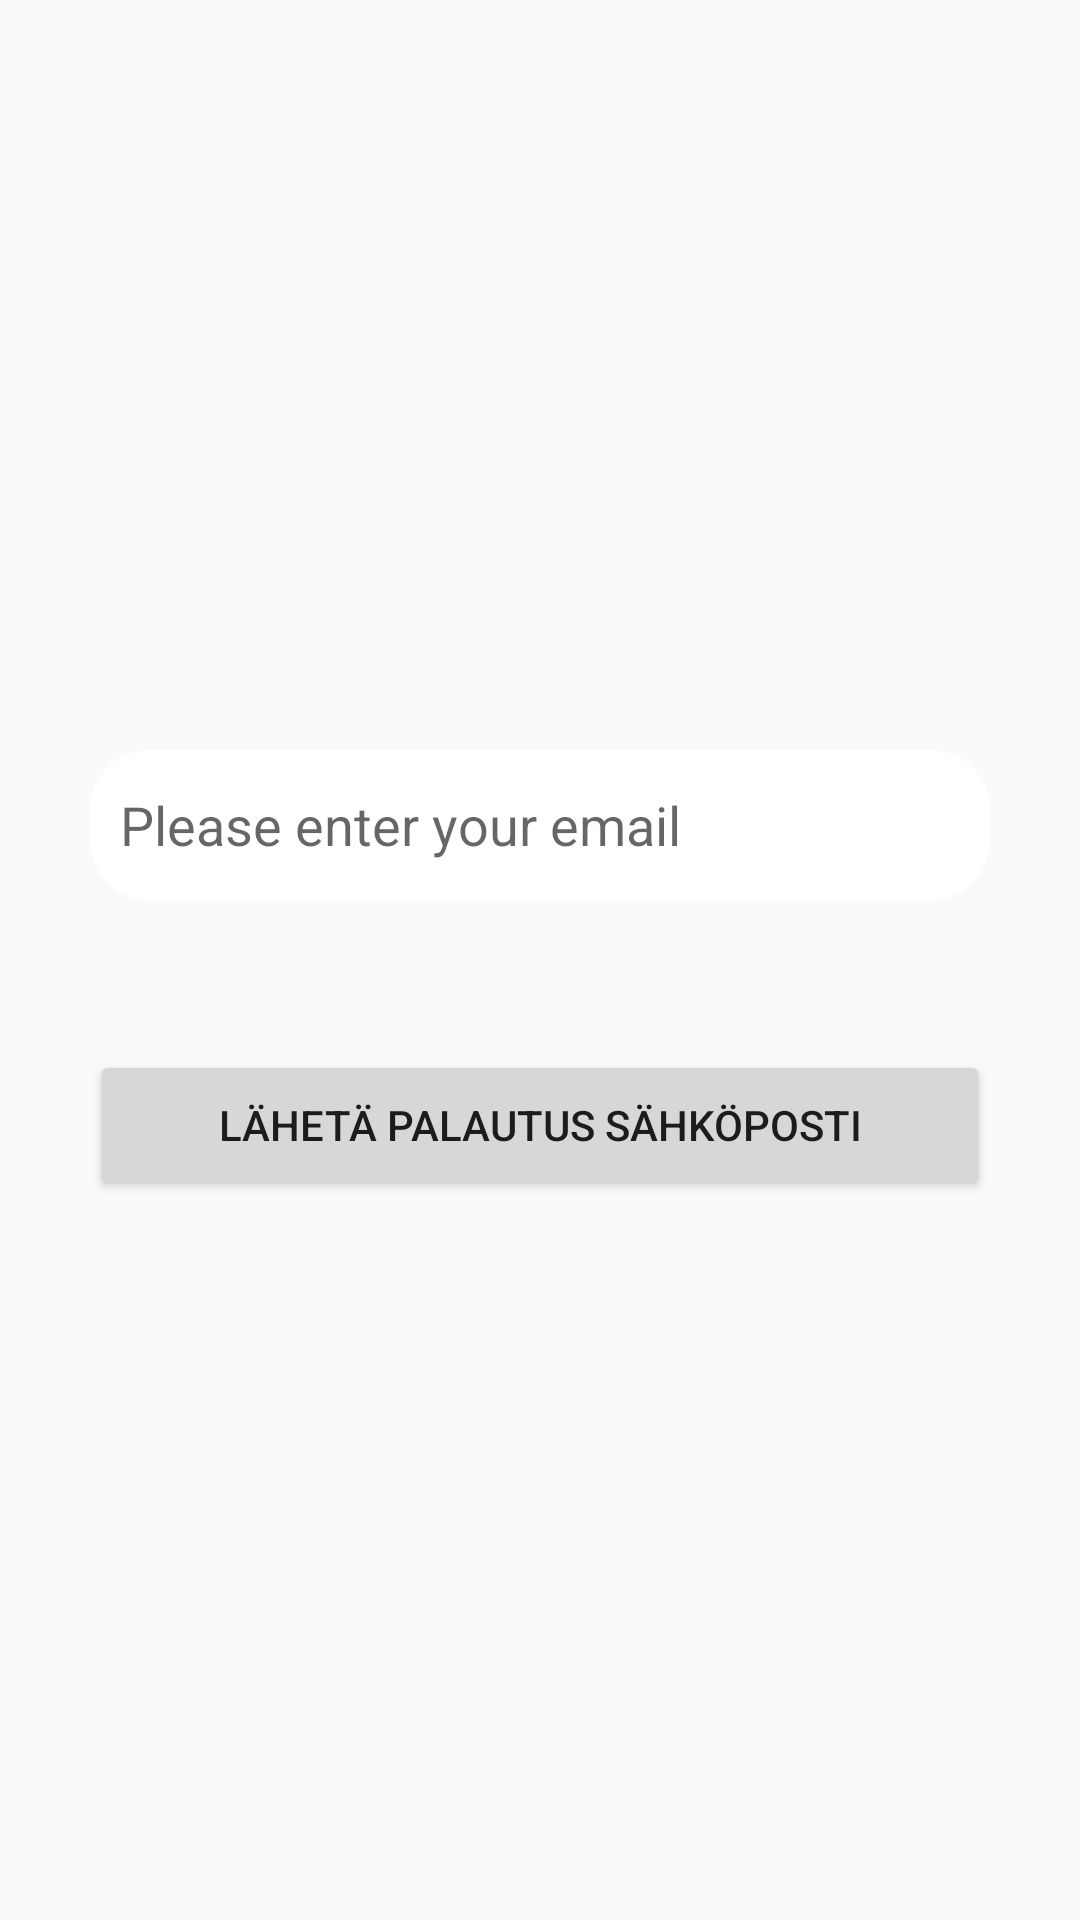

Layout XML and referenced resources for this Android screen:
<!-- AndroidManifest.xml: application theme AppTheme -->
<!-- res/layout/fragment_forgotpassword.xml -->
<?xml version="1.0" encoding="utf-8"?>
<RelativeLayout xmlns:android="http://schemas.android.com/apk/res/android"
    android:orientation="vertical" android:layout_width="match_parent"
    android:layout_height="match_parent"
    android:background="@drawable/lutfood_background">

    <EditText
        android:layout_width="300dp"
        android:layout_height="50dp"
        android:background="@drawable/edit_round"
        android:layout_centerHorizontal="true"
        android:layout_marginTop="250dp"
        android:hint="Please enter your email"
        android:paddingStart="10dp"
        android:drawableLeft="@drawable/ic_email"
        android:drawablePadding="10dp"
        android:id="@+id/return_email_string"/>

    <Button
        android:layout_width="300dp"
        android:layout_height="50dp"
        android:text="Lähetä palautus sähköposti"
        android:layout_centerHorizontal="true"
        android:layout_marginTop="350dp"
        android:id="@+id/return_email"/>

</RelativeLayout>
<!-- resources referenced by this layout -->
<resources>
  <!-- drawable edit_round (drawable) -->
  <?xml version="1.0" encoding="utf-8"?>
  <shape xmlns:android="http://schemas.android.com/apk/res/android"
      android:shape="rectangle">
  
      <solid android:color="#ffff"/>
      <corners android:radius="20dp"/>
  </shape>
  <style name="AppTheme" parent="Theme.AppCompat.Light.DarkActionBar">
          
          <item name="colorPrimary">@color/colorPrimary</item>
          <item name="colorPrimaryDark">@color/colorPrimaryDark</item>
          <item name="colorAccent">@color/colorAccent</item>
      </style>
  <color name="colorPrimary">#6200EE</color>
  <color name="colorPrimaryDark">#3700B3</color>
  <color name="colorAccent">#03DAC5</color>
</resources>
